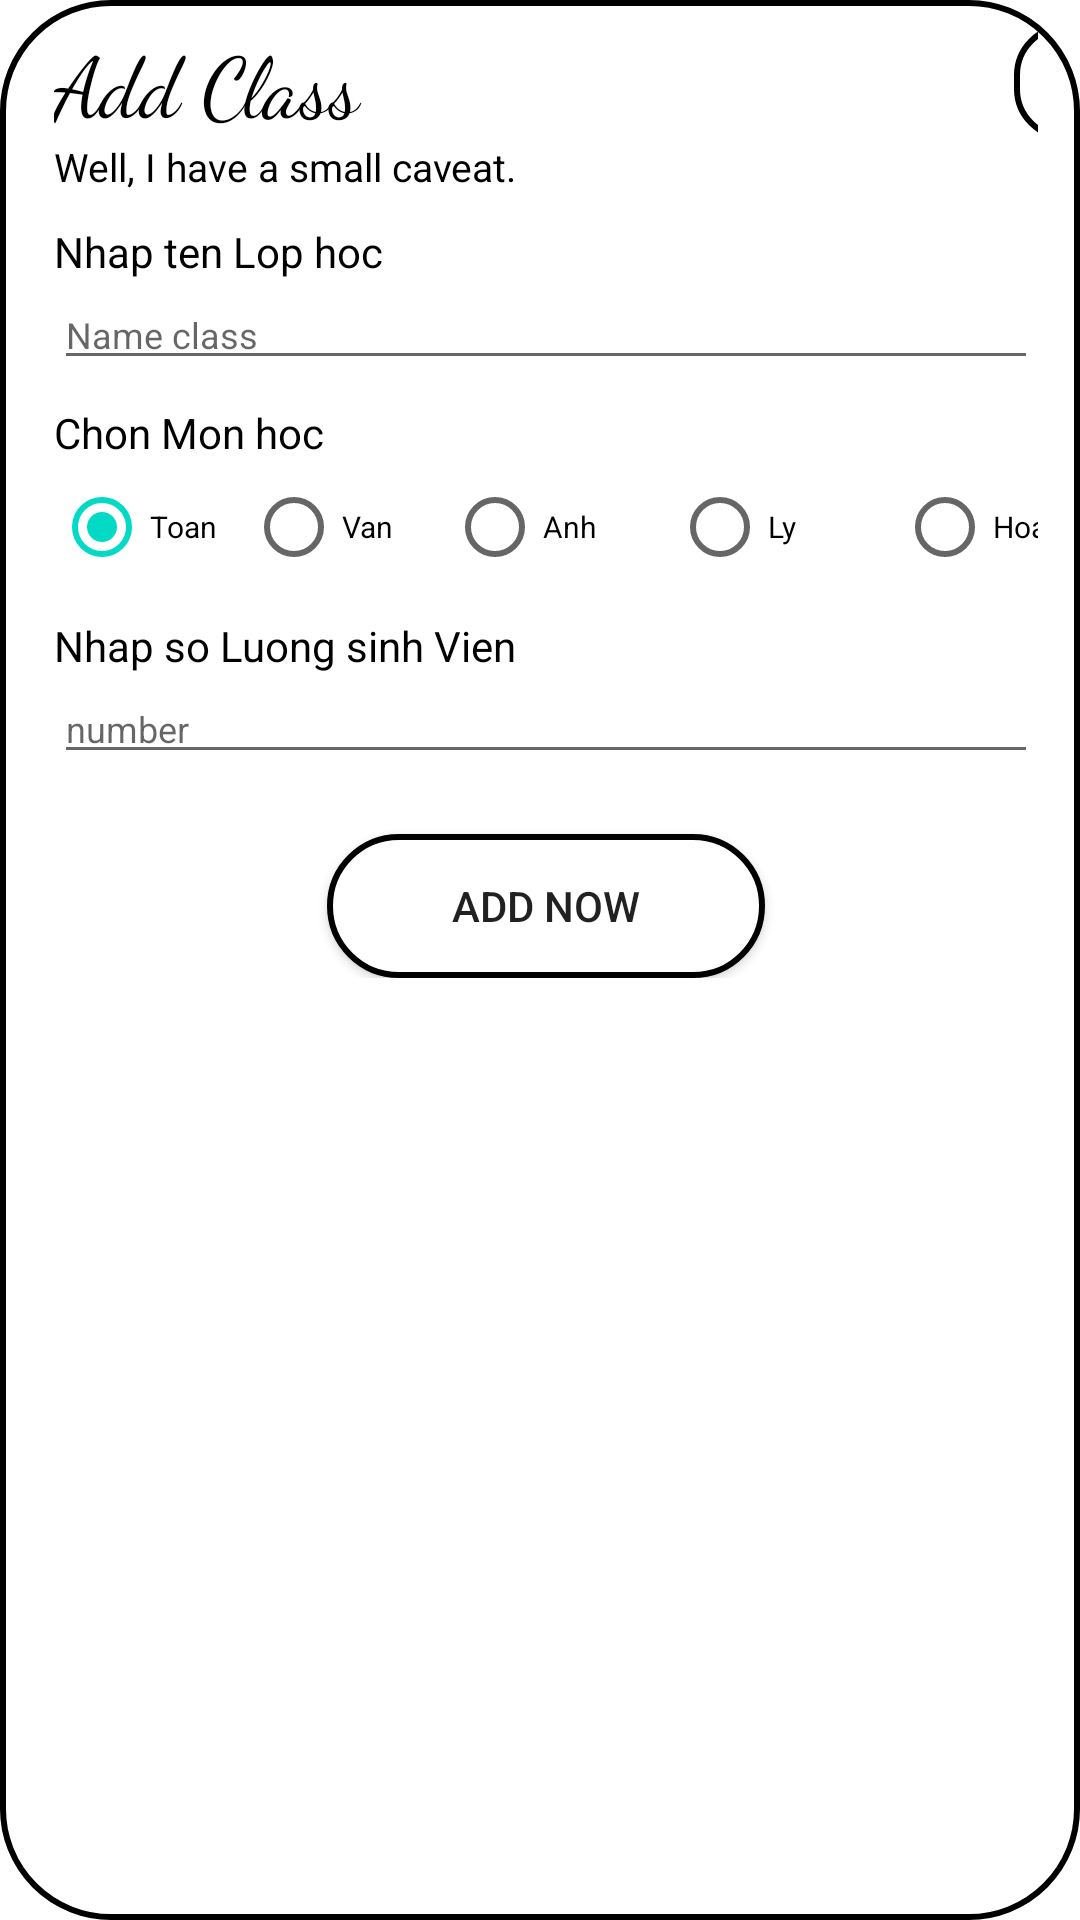

This screen was rendered from an Android layout file. Write that file and the resources it references.
<!-- AndroidManifest.xml: application theme Theme.UMapp -->
<!-- res/layout/custom_addclass.xml -->
<?xml version="1.0" encoding="utf-8"?>
<LinearLayout xmlns:android="http://schemas.android.com/apk/res/android"
    xmlns:app="http://schemas.android.com/apk/res-auto"
    xmlns:tools="http://schemas.android.com/tools"
    android:orientation="horizontal"
    android:layout_width="match_parent"
    android:paddingLeft="8dp"
    android:background="@drawable/layout_backg"
    android:paddingRight="14dp"
    android:paddingTop="8dp"
    android:paddingBottom="20dp"
    android:layout_height="wrap_content">



    <LinearLayout
        android:layout_width="match_parent"
        android:paddingLeft="10dp"
        android:layout_height="wrap_content"
        android:orientation="vertical">

        <LinearLayout
            android:layout_width="match_parent"
            android:layout_height="wrap_content"
            android:orientation="horizontal">

            <TextView
                android:id="@+id/nothing90"
                android:layout_width="320dp"
                android:layout_height="wrap_content"
                android:fontFamily="cursive"
                android:text="Add Class"
                android:textColor="@color/black"
                android:textSize="28sp" />

            <ImageButton
                android:id="@+id/btn_exitimg"
                android:layout_width="34dp"
                android:layout_height="match_parent"
                android:background="@drawable/layout_backg"
                app:srcCompat="@drawable/icon_close" />
        </LinearLayout>

        <TextView
            android:id="@+id/txtNote0"
            android:layout_width="match_parent"
            android:layout_height="match_parent"
            android:textColor="@color/black"
            android:text="Well, I have a small caveat."
            android:textSize="13sp"
            tools:ignore="RtlHardcoded" />
        <TextView
            android:id="@+id/textView15"
            android:layout_marginTop="10dp"
            android:layout_width="match_parent"
            android:textColor="@color/black"
            android:layout_height="wrap_content"
            android:text="Nhap ten Lop hoc" />

        <EditText
            android:id="@+id/edtTenLopHoc"
            android:layout_width="match_parent"
            android:layout_height="wrap_content"
            android:ems="10"
            android:textSize="12sp"
            android:inputType="textPersonName"
            android:hint="Name class" />

        <TextView
            android:id="@+id/textView2"
            android:layout_marginTop="8dp"
            android:layout_width="match_parent"
            android:textColor="@color/black"
            android:layout_height="wrap_content"
            android:text="Chon Mon hoc" />

        <RadioGroup
            android:layout_width="wrap_content"
            android:layout_height="40sp"
            android:layout_marginTop="2dp"
            android:orientation="horizontal">

            <RadioButton
                android:id="@+id/rd_1"
                android:layout_width="64dp"
                android:layout_height="wrap_content"
                android:checked="true"
                android:text="Toan"
                android:textSize="10dp" />

            <RadioButton
                android:id="@+id/rd_2"
                android:layout_width="67dp"
                android:layout_height="match_parent"
                android:text="Van"
                android:textSize="10dp" />

            <RadioButton
                android:id="@+id/rd_3"
                android:layout_width="75dp"
                android:layout_height="wrap_content"
                android:text="Anh"
                android:textSize="10dp" />
            <RadioButton
                android:id="@+id/rd_4"
                android:layout_width="75dp"
                android:layout_height="wrap_content"
                android:text="Ly"
                android:textSize="10dp" />
            <RadioButton
                android:id="@+id/rd_5"
                android:layout_width="75dp"
                android:layout_height="wrap_content"
                android:text="Hoa"
                android:textSize="10dp" />
        </RadioGroup>
        <TextView
            android:id="@+id/textView3"
            android:layout_marginTop="10dp"
            android:layout_width="match_parent"
            android:textColor="@color/black"
            android:layout_height="wrap_content"
            android:text="Nhap so Luong sinh Vien" />
        <EditText
            android:id="@+id/edtSoluong"
            android:layout_width="match_parent"
            android:layout_height="wrap_content"
            android:ems="10"
            android:textSize="12sp"
            android:inputType="textPersonName"
            android:hint="number" />









            <androidx.appcompat.widget.AppCompatButton
                android:id="@+id/btn_add"
                android:layout_width="146dp"
                android:layout_marginTop="20dp"
                android:layout_gravity="center"
                android:layout_height="wrap_content"
                android:background="@drawable/layout_backg"
                android:text="Add now" />



    </LinearLayout>

</LinearLayout>
<!-- resources referenced by this layout -->
<resources>
  <color name="black">#FF000000</color>
  <!-- drawable layout_backg (drawable) -->
  <?xml version="1.0" encoding="utf-8"?>
  <shape xmlns:android="http://schemas.android.com/apk/res/android" android:shape="rectangle">
      <corners android:radius="36dp"/>
      <solid android:color="@color/white"/>
       <stroke android:width="2dp"/>
  </shape>
  <style name="Theme.UMapp" parent="Theme.MaterialComponents.DayNight.NoActionBar">
          
          <item name="colorPrimary">@color/purple_500</item>
          <item name="colorPrimaryVariant">@color/black</item>
          <item name="colorOnPrimary">@color/white</item>
          
          <item name="colorSecondary">@color/teal_200</item>
          <item name="colorSecondaryVariant">@color/teal_700</item>
          <item name="colorOnSecondary">@color/black</item>
          
          <item name="android:statusBarColor">?attr/colorPrimaryVariant</item>
          
      </style>
  <color name="white">#FFFFFFFF</color>
  <color name="purple_500">#FF6200EE</color>
  <color name="teal_200">#FF03DAC5</color>
  <color name="teal_700">#FF018786</color>
</resources>
